Run: headless pygame with SDL's dummy video driver; simulated clock (each Clock.tick advances the game by its frame time, no real sleeping); random seed 0; keys injected as events and as key.get_pressed() state; no mouse input.
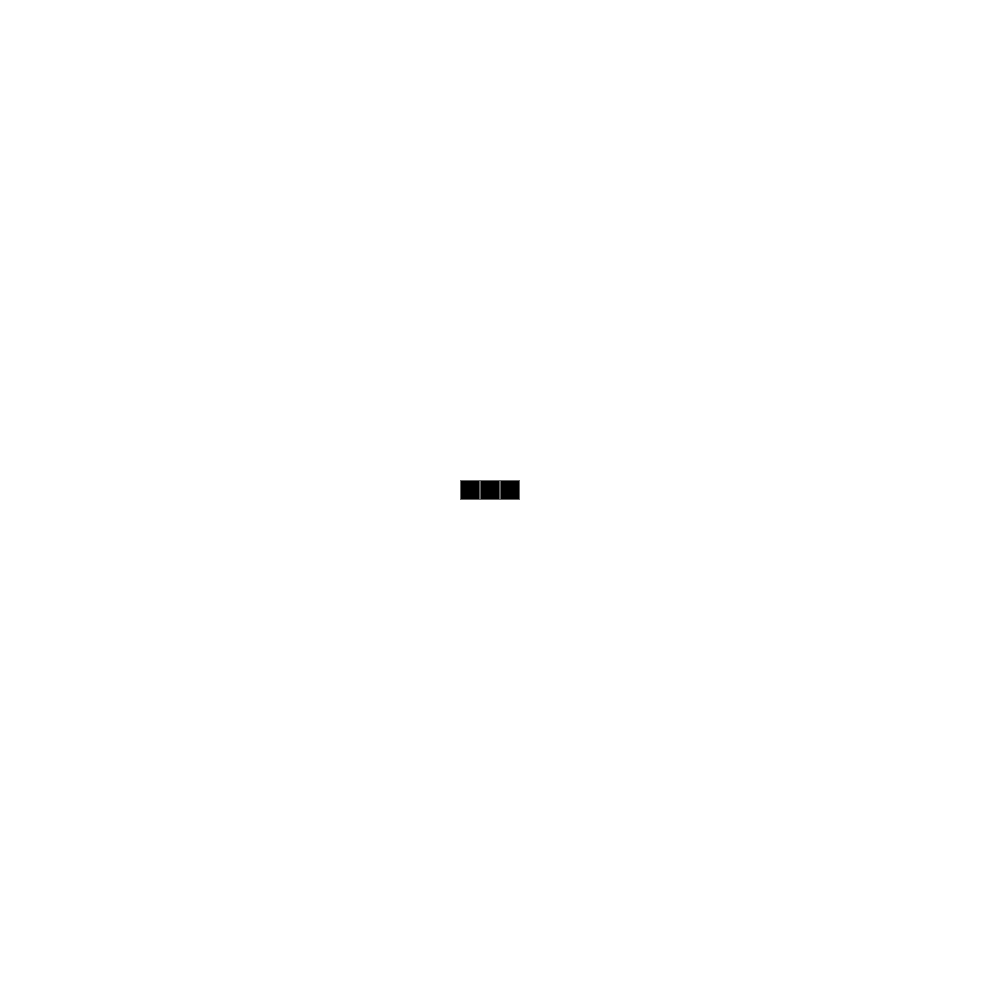
Frame 1 of 4 · flips 1–60 · no input
Frame 2 of 4 · flips 61–180 · tapped SPACE, RETURN · held RIGHT (→), D · screen unchanged from frame 1, image omitted
Frame 3 of 4 · flips 181–300 · held DOWN (↓), S · screen unchanged from frame 2, image omitted
Frame 4 of 4 · flips 301–420 · held LEFT (←), A, UP (↑), W · screen unchanged from frame 3, image omitted

The pygame program that drew these frames:

import pygame

SQUARE_SIZE: int = 20
SQUARE_COLOR: tuple[int, int, int] = (0, 0, 0)
SQUARE_BORDER_COLOR: tuple[int, int, int] = (100, 100, 100)
SCREEN_SIZE: tuple[int, int] = (1000, 1000)
GRID_SIZE: tuple[int, int] = (SCREEN_SIZE[0] // SQUARE_SIZE,
                              SCREEN_SIZE[1] // SQUARE_SIZE)

NEIGHBORS: list[tuple[int, int]] = [
    (-1, -1), (0, -1), (1, -1),
    (-1, 0), (1, 0),
    (-1, 1), (0, 1), (1, 1)
]

SCREEN_SQUARE_SIZE: tuple[int, int] = (
    SCREEN_SIZE[0] // SQUARE_SIZE, SCREEN_SIZE[1] // SQUARE_SIZE)

initial_state: list[list[int]] = [
    [0, 1, 0],
    [0, 1, 0],
    [0, 1, 0]
]

first_square_pos: tuple[int, int] = (
    SCREEN_SQUARE_SIZE[0] // 2 - len(initial_state[0]) // 2 - 1,
    SCREEN_SQUARE_SIZE[1] // 2 - len(initial_state) // 2 - 1)


def main():
    grid: list[list[int]] = init_grid()
    screen = pygame.display.set_mode(SCREEN_SIZE)
    screen.fill((0, 0, 0))
    clock = pygame.time.Clock()

    done = False

    # While the game is not over
    while not done:

        # Listen for all events
        for event in pygame.event.get():
            if event.type == pygame.QUIT:
                done = True

        draw_grid(screen, grid)
        pygame.display.flip()
        clock.tick(2)
        grid = update_grid(grid)

    pygame.quit()


def init_grid():
    grid: list[list[int]] = [
        [0 for _ in range(SCREEN_SQUARE_SIZE[0])]
        for _ in range(SCREEN_SQUARE_SIZE[1])
    ]

    for init_y in range(len(initial_state)):
        for init_x in range(len(initial_state[init_y])):
            grid[init_y + first_square_pos[1]][init_x + first_square_pos[0]] = \
                initial_state[init_y][init_x]
    return grid


def update_grid(grid: list[list[int]]) -> list[list[int]]:
    temp_grid: list[list[int]] = [[0 for _ in range(GRID_SIZE[0])] for
                                  _ in range(GRID_SIZE[1])]

    for y in range(len(grid)):
        for x in range(len(grid[y])):
            temp_grid[y][x] = get_next_state(x, y, grid)

    return temp_grid


def count_neighbors(x, y, grid):
    count = 0
    for neighbor in NEIGHBORS:
        if 0 <= x + neighbor[0] < GRID_SIZE[0] and \
                0 <= y + neighbor[1] < GRID_SIZE[1]:
            count += grid[y + neighbor[1]][x + neighbor[0]]
    return count


def get_next_state(x, y, grid):
    neighbors = count_neighbors(x, y, grid)
    if neighbors == 3:
        return 1

    if neighbors < 2 or neighbors > 3:
        return 0

    return grid[y][x]


def draw_grid(screen, grid):
    for y in range(len(grid)):
        for x in range(len(grid[y])):
            if grid[y][x] == 0:
                draw_void(screen, x, y)
            else:
                draw_square(screen, x, y)


def draw_square(screen, x: int, y: int):
    pos_x = x * SQUARE_SIZE
    pos_y = y * SQUARE_SIZE
    pygame.draw.rect(screen, SQUARE_BORDER_COLOR,
                     (pos_x, pos_y, SQUARE_SIZE, SQUARE_SIZE))
    pygame.draw.rect(screen, SQUARE_COLOR,
                     (pos_x + 1, pos_y + 1, SQUARE_SIZE - 2, SQUARE_SIZE - 2))


def draw_void(screen, x: int, y: int):
    pos_x = x * SQUARE_SIZE
    pos_y = y * SQUARE_SIZE
    pygame.draw.rect(screen, (255, 255, 255),
                     (pos_x, pos_y, SQUARE_SIZE, SQUARE_SIZE))


main()
